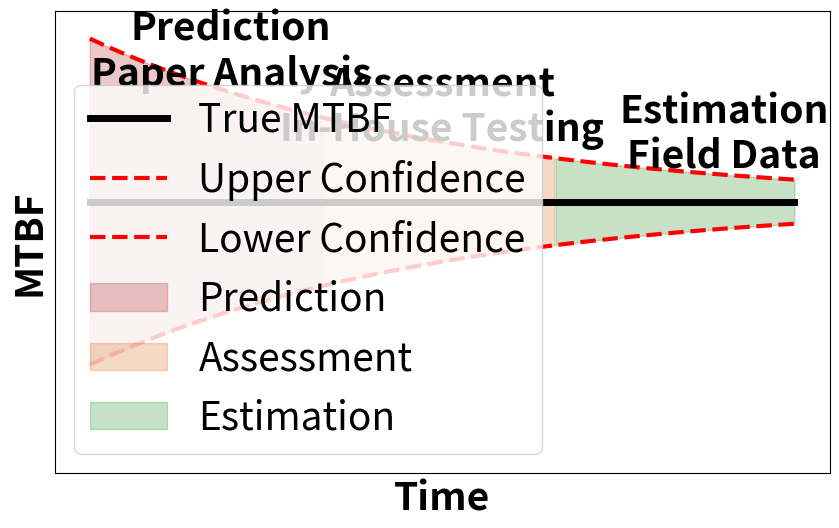

Source code (Python):
import numpy as np
import matplotlib.pyplot as plt

# Configurações básicas
np.random.seed(42)
tempo = np.linspace(0, 100, 500)  # eixo X: tempo (pode ser número de amostras ou dias)
mtbf_nominal = 1000  # valor médio esperado de MTBF

# Função que modela a incerteza: grande no início, decresce com o tempo (exponencial decrescente)
def largura_incerteza(t, max_largura=600, decaimento=0.02):
    return max_largura * np.exp(-decaimento * t)

# Limites de confiança: nominal ± largura da incerteza
upper_confidence = mtbf_nominal + largura_incerteza(tempo)
lower_confidence = mtbf_nominal - largura_incerteza(tempo)

# Plotagem
plt.figure(figsize=(10,6))
plt.plot(tempo, np.full_like(tempo, mtbf_nominal), label='True MTBF', color='black', linewidth=5)
plt.plot(tempo, upper_confidence, label='Upper Confidence', color='red',  linewidth=3,linestyle='--')
plt.plot(tempo, lower_confidence, label='Lower Confidence', color='red',  linewidth=3, linestyle='--')



t1 = tempo[tempo <= 33]
t2 = tempo[(tempo > 33) & (tempo <= 66)]
t3 = tempo[tempo > 66]

# Correspondentes limites para cada região
lower1 = lower_confidence[tempo <= 33]
upper1 = upper_confidence[tempo <= 33]

lower2 = lower_confidence[(tempo > 33) & (tempo <= 66)]
upper2 = upper_confidence[(tempo > 33) & (tempo <= 66)]

lower3 = lower_confidence[tempo > 66]
upper3 = upper_confidence[tempo > 66]

# Preenchendo cada região com cor diferente
plt.fill_between(t1, lower1, upper1, color="#b22222", alpha=0.25, label='Prediction')  # vermelho fogo
plt.fill_between(t2, lower2, upper2, color="#d2691e", alpha=0.25, label='Assessment')  # laranja escuro (mais visível que amarelo)
plt.fill_between(t3, lower3, upper3, color="#228b22", alpha=0.25, label='Estimation')  # verde floresta








# Anotações para as regiões
plt.text(20, mtbf_nominal + 550, 'Prediction\nPaper Analysis', 
         color='black', ha='center', va='center', fontsize=28, fontweight='bold')

plt.text(50, mtbf_nominal + 350, 'Assessment\nIn-House Testing', 
         color='black', ha='center', va='center', fontsize=28, fontweight='bold')

plt.text(90, mtbf_nominal + 250, 'Estimation\nField Data', 
         color='black', ha='center', va='center', fontsize=28, fontweight='bold')

# Configurações dos eixos e título
plt.xticks([])  # remove os números do eixo x
plt.yticks([])  # remove os números do eixo y
plt.xlabel('Time',fontsize=28,fontweight='bold')
plt.ylabel('MTBF',fontsize=28,fontweight='bold')
plt.legend(fontsize=28)
plt.ylim(0, mtbf_nominal+700)

plt.show()
